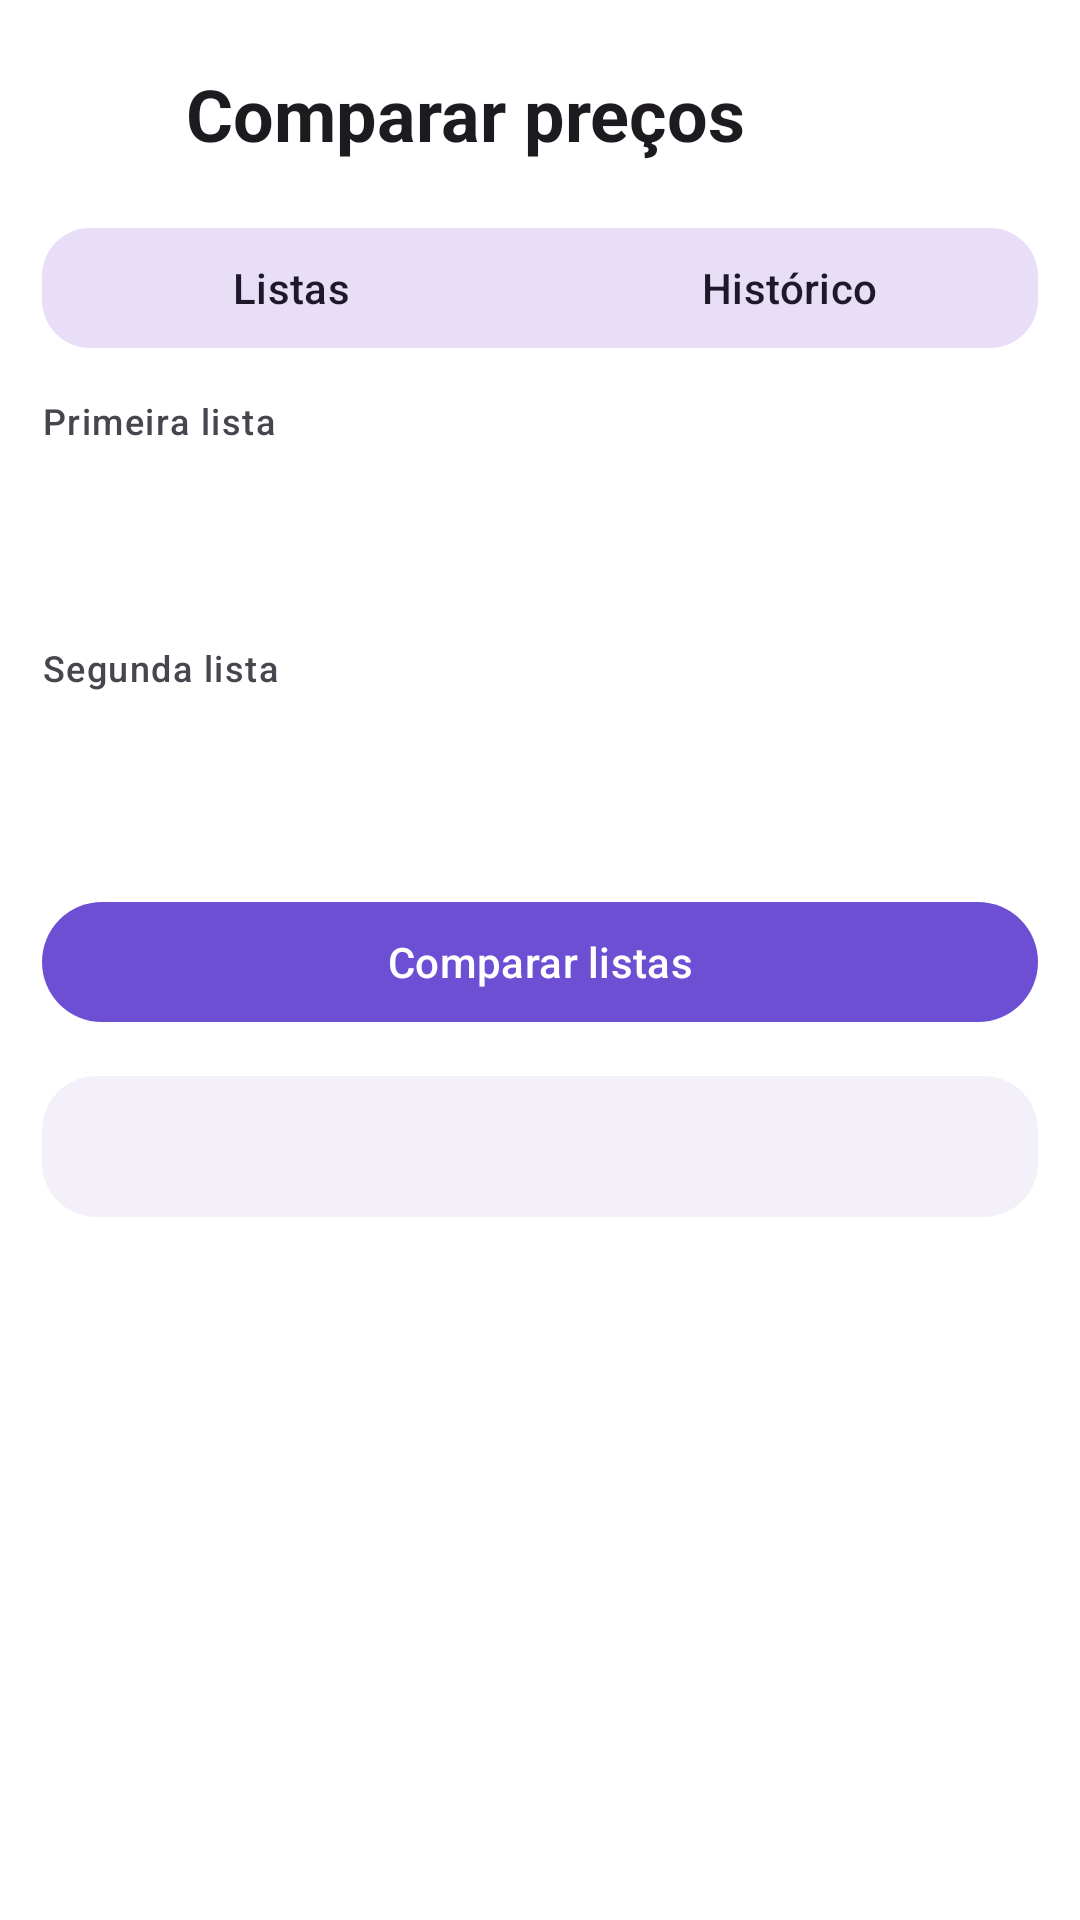

Write the Android layout XML for this screen, with the resource values it uses.
<!-- AndroidManifest.xml: application theme Theme.ListaCompras -->
<!-- res/layout/activity_compare.xml -->
<?xml version="1.0" encoding="utf-8"?>
<LinearLayout android:id="@+id/rootCompare" xmlns:android="http://schemas.android.com/apk/res/android"
    xmlns:app="http://schemas.android.com/apk/res-auto"
    android:layout_width="match_parent"
    android:layout_height="match_parent"
    android:background="?attr/colorSurface"
    android:orientation="vertical"
    android:padding="14dp">

    <LinearLayout
        android:layout_width="match_parent"
        android:layout_height="wrap_content"
        android:gravity="center_vertical"
        android:orientation="horizontal">

        <ImageButton
            android:id="@+id/buttonBackCompare"
            android:layout_width="48dp"
            android:layout_height="48dp"
            android:background="?attr/selectableItemBackgroundBorderless"
            android:contentDescription="Voltar"
            android:padding="12dp"
            android:src="@drawable/ic_back" />

        <TextView
            android:layout_width="0dp"
            android:layout_height="wrap_content"
            android:layout_weight="1"
            android:text="Comparar preços"
            android:textAppearance="@style/TextAppearance.Material3.HeadlineSmall"
            android:textStyle="bold" />
    </LinearLayout>

    <com.google.android.material.button.MaterialButtonToggleGroup
        android:layout_width="match_parent"
        android:layout_height="wrap_content"
        android:layout_marginTop="10dp"
        app:checkedButton="@id/buttonModeLists"
        app:selectionRequired="true"
        app:singleSelection="true">

        <com.google.android.material.button.MaterialButton
            android:id="@+id/buttonModeLists"
            style="@style/Widget.ListaCompras.Button.Tonal"
            android:layout_width="0dp"
            android:layout_height="wrap_content"
            android:layout_weight="1"
            android:text="Listas" />

        <com.google.android.material.button.MaterialButton
            android:id="@+id/buttonModeProducts"
            style="@style/Widget.ListaCompras.Button.Tonal"
            android:layout_width="0dp"
            android:layout_height="wrap_content"
            android:layout_weight="1"
            android:text="Histórico" />
    </com.google.android.material.button.MaterialButtonToggleGroup>

    <LinearLayout
        android:id="@+id/sectionCompareLists"
        android:layout_width="match_parent"
        android:layout_height="wrap_content"
        android:layout_marginTop="12dp"
        android:orientation="vertical">

        <TextView android:layout_width="wrap_content" android:layout_height="wrap_content" android:text="Primeira lista" android:textAppearance="@style/TextAppearance.Material3.LabelMedium" />
        <Spinner android:id="@+id/spinnerListA" android:layout_width="match_parent" android:layout_height="52dp" android:layout_marginTop="4dp" android:background="@drawable/bg_input" android:paddingHorizontal="12dp" />
        <TextView android:layout_width="wrap_content" android:layout_height="wrap_content" android:layout_marginTop="10dp" android:text="Segunda lista" android:textAppearance="@style/TextAppearance.Material3.LabelMedium" />
        <Spinner android:id="@+id/spinnerListB" android:layout_width="match_parent" android:layout_height="52dp" android:layout_marginTop="4dp" android:background="@drawable/bg_input" android:paddingHorizontal="12dp" />
        <com.google.android.material.button.MaterialButton android:id="@+id/buttonRunComparison" android:layout_width="match_parent" android:layout_height="wrap_content" android:layout_marginTop="10dp" android:text="Comparar listas" />
    </LinearLayout>

    <LinearLayout
        android:id="@+id/sectionProductHistory"
        android:layout_width="match_parent"
        android:layout_height="wrap_content"
        android:layout_marginTop="12dp"
        android:orientation="vertical"
        android:visibility="gone">

        <TextView android:layout_width="wrap_content" android:layout_height="wrap_content" android:text="Produto" android:textAppearance="@style/TextAppearance.Material3.LabelMedium" />
        <Spinner android:id="@+id/spinnerProduct" android:layout_width="match_parent" android:layout_height="52dp" android:layout_marginTop="4dp" android:background="@drawable/bg_input" android:paddingHorizontal="12dp" />
        <com.google.android.material.button.MaterialButton android:id="@+id/buttonShowHistory" android:layout_width="match_parent" android:layout_height="wrap_content" android:layout_marginTop="10dp" android:text="Analisar histórico" />
    </LinearLayout>

    <com.google.android.material.card.MaterialCardView
        style="@style/Widget.ListaCompras.Card.Subtle"
        android:layout_width="match_parent"
        android:layout_height="wrap_content"
        android:layout_marginTop="14dp"
        app:cardCornerRadius="18dp">
        <TextView
            android:id="@+id/textCompareSummary"
            android:layout_width="match_parent"
            android:layout_height="wrap_content"
            android:padding="14dp"
            android:textAppearance="@style/TextAppearance.Material3.BodyMedium"
            android:textColor="?attr/colorOnSurface" />
    </com.google.android.material.card.MaterialCardView>

    <androidx.recyclerview.widget.RecyclerView
        android:id="@+id/recyclerComparison"
        android:layout_width="match_parent"
        android:layout_height="0dp"
        android:layout_weight="1"
        android:clipToPadding="false"
        android:paddingBottom="16dp" />
</LinearLayout>
<!-- resources referenced by this layout -->
<resources>
  <style name="Widget.ListaCompras.Button.Tonal" parent="Widget.Material3.Button.TonalButton">
          <item name="cornerRadius">@dimen/lc_radius_button</item>
          <item name="android:minHeight">48dp</item>
      </style>
  <style name="Widget.ListaCompras.Card.Subtle" parent="Widget.ListaCompras.Card">
          <item name="cardBackgroundColor">?attr/colorSurfaceContainer</item>
          <item name="strokeWidth">0dp</item>
      </style>
  <style name="Theme.ListaCompras" parent="Theme.Material3.DayNight.NoActionBar">
          <item name="colorPrimary">@color/primary</item>
          <item name="colorOnPrimary">@color/on_primary</item>
          <item name="colorPrimaryContainer">@color/primary_container</item>
          <item name="colorOnPrimaryContainer">@color/on_primary_container</item>
          <item name="colorSecondary">@color/secondary</item>
          <item name="colorOnSecondary">@color/on_secondary</item>
          <item name="colorSecondaryContainer">@color/secondary_container</item>
          <item name="colorOnSecondaryContainer">@color/on_secondary_container</item>
          <item name="android:colorBackground">@color/dark_background</item>
          <item name="colorSurface">@color/dark_surface</item>
          <item name="colorSurfaceVariant">@color/dark_surface_variant</item>
          <item name="colorSurfaceContainerLowest">@color/dark_surface_lowest</item>
          <item name="colorSurfaceContainerLow">@color/dark_surface_low</item>
          <item name="colorSurfaceContainer">@color/dark_surface_container</item>
          <item name="colorSurfaceContainerHigh">@color/dark_surface_high</item>
          <item name="colorSurfaceContainerHighest">@color/dark_surface_highest</item>
          <item name="colorOnSurface">@color/dark_on_surface</item>
          <item name="colorOnSurfaceVariant">@color/dark_on_surface_variant</item>
          <item name="colorOutline">@color/dark_outline</item>
          <item name="colorOutlineVariant">@color/dark_outline_variant</item>
          <item name="android:navigationBarColor">?attr/colorSurface</item>
          <item name="android:statusBarColor">?attr/colorSurface</item>
          <item name="android:windowLightStatusBar" tools:targetApi="m">true</item>
      </style>
  <dimen name="lc_radius_button">16dp</dimen>
  <style name="Widget.ListaCompras.Card" parent="Widget.Material3.CardView.Outlined">
          <item name="cardCornerRadius">@dimen/lc_radius_card</item>
          <item name="cardElevation">0dp</item>
          <item name="strokeColor">?attr/colorOutlineVariant</item>
          <item name="strokeWidth">1dp</item>
          <item name="cardBackgroundColor">?attr/colorSurfaceContainerLow</item>
      </style>
  <color name="primary">#6D4FD3</color>
  <color name="on_primary">#FFFFFF</color>
  <color name="primary_container">#E9E1FF</color>
  <color name="on_primary_container">#24124F</color>
  <color name="secondary">#625B71</color>
  <color name="on_secondary">#FFFFFF</color>
  <color name="secondary_container">#E8DEF8</color>
  <color name="on_secondary_container">#1D192B</color>
  <color name="dark_background">#F7F7FC</color>
  <color name="dark_surface">#FFFFFF</color>
  <color name="dark_surface_variant">#F0EDF5</color>
  <color name="dark_surface_lowest">#FFFFFF</color>
  <color name="dark_surface_low">#F7F2FA</color>
  <color name="dark_surface_container">#F4F0FA</color>
  <color name="dark_surface_high">#ECE6F0</color>
  <color name="dark_surface_highest">#E6E0E9</color>
  <color name="dark_on_surface">#1D1B20</color>
  <color name="dark_on_surface_variant">#49454F</color>
  <color name="dark_outline">#79747E</color>
  <color name="dark_outline_variant">#CAC4D0</color>
  <dimen name="lc_radius_card">20dp</dimen>
</resources>
